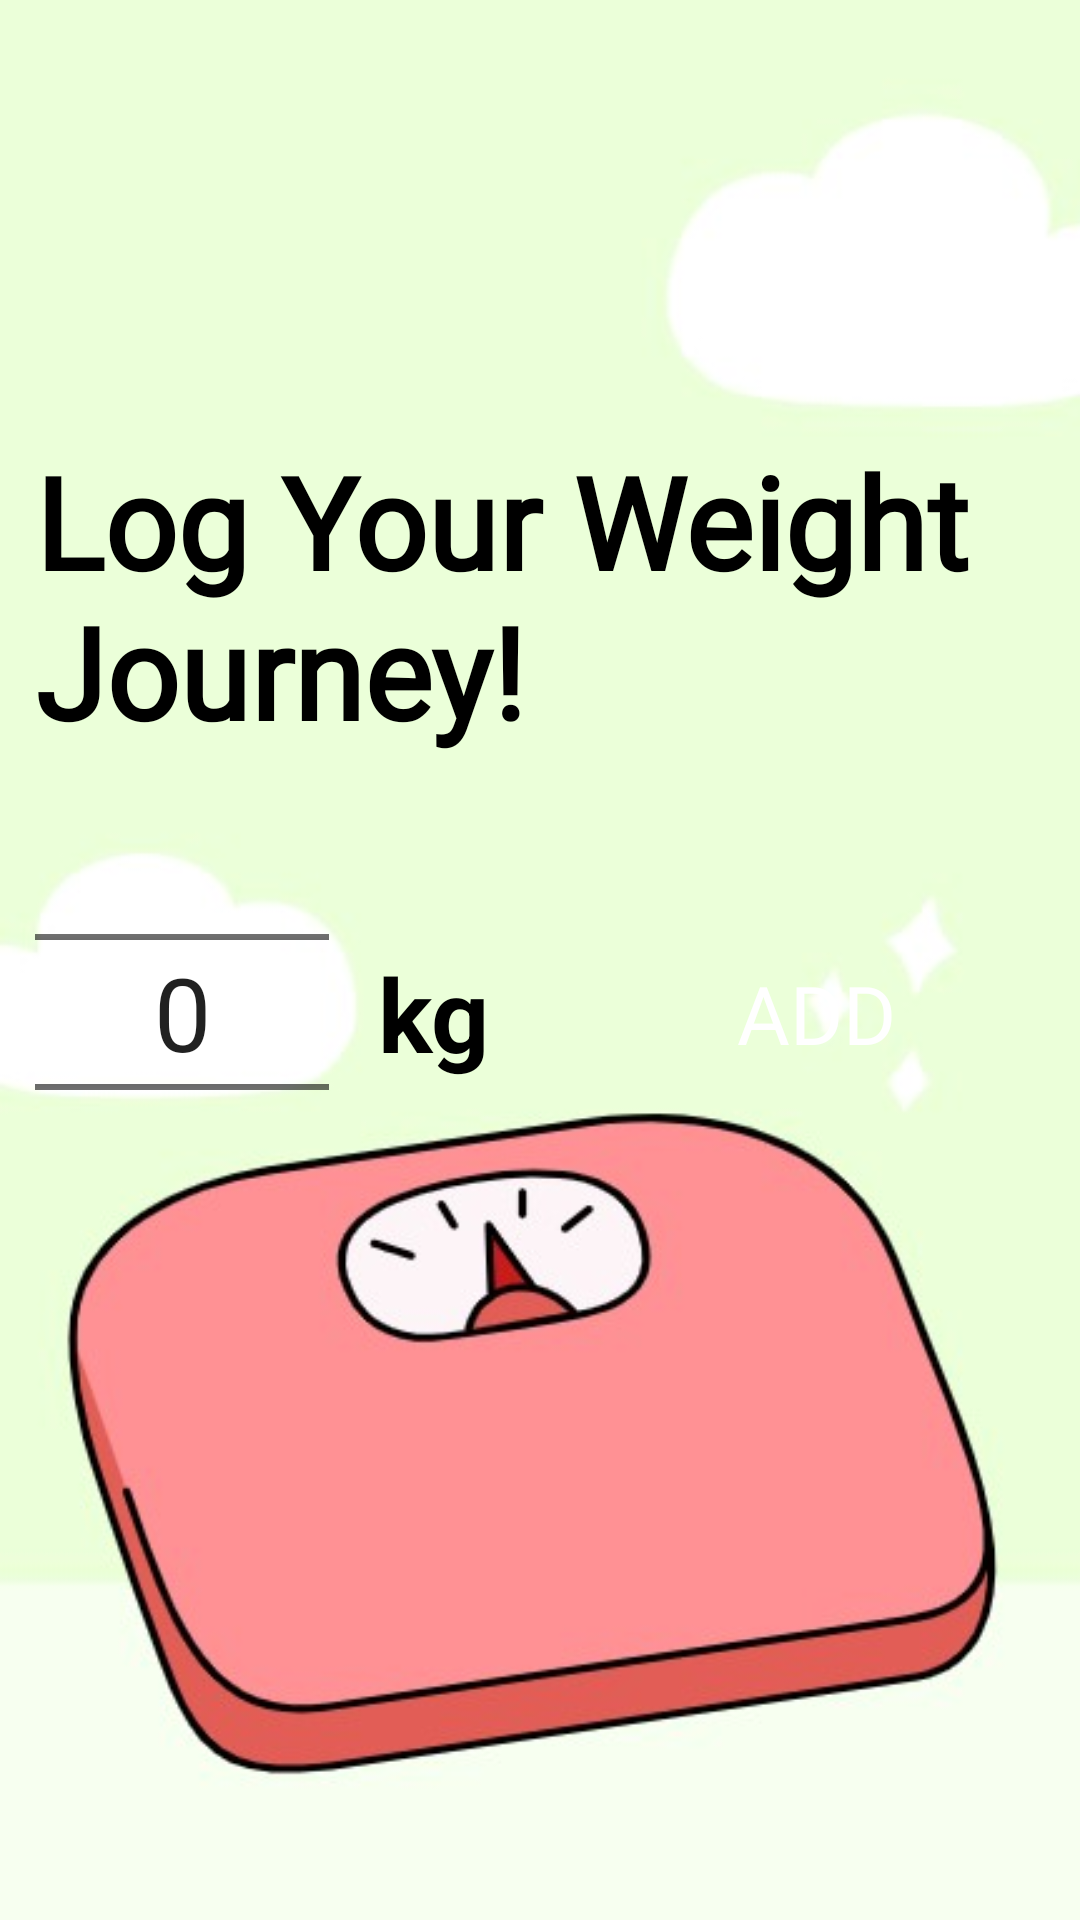

Here is an Android app screen rendered from its layout file. Give the layout XML and the strings, colors and styles it references.
<!-- AndroidManifest.xml: application theme Theme.WeightTracker -->
<!-- res/layout/activity_data_entry_screen.xml -->
<?xml version="1.0" encoding="utf-8"?>
<androidx.constraintlayout.widget.ConstraintLayout xmlns:android="http://schemas.android.com/apk/res/android"
    xmlns:app="http://schemas.android.com/apk/res-auto"
    xmlns:tools="http://schemas.android.com/tools"
    android:id="@+id/main"
    android:layout_width="match_parent"
    android:layout_height="match_parent"
    android:orientation="vertical"
    android:background="@drawable/background"
    android:gravity="center"
    android:fitsSystemWindows="true"
    tools:context=".DataEntryScreen">

    <androidx.constraintlayout.widget.ConstraintLayout
        android:id="@+id/weightBlock"
        android:layout_width="337dp"
        android:layout_height="265dp"
        android:layout_marginTop="145dp"
        android:gravity="center"
        android:orientation="vertical"
        app:layout_constraintEnd_toEndOf="parent"
        app:layout_constraintStart_toStartOf="parent"
        app:layout_constraintTop_toTopOf="parent"
    >

        <TextView
            android:layout_width="match_parent"
            android:layout_height="wrap_content"
            android:fontFamily="@font/gliker_regular"
            android:text="Log Your Weight Journey!"
            android:textAlignment="textStart"
            android:textColor="@color/black"
            android:textSize="42.8sp"
            android:textStyle="bold"
            app:layout_constraintEnd_toEndOf="parent"
            app:layout_constraintStart_toStartOf="parent"
            app:layout_constraintTop_toTopOf="parent"
        />

        <androidx.constraintlayout.widget.ConstraintLayout
            android:layout_width="match_parent"
            android:layout_height="wrap_content"
            app:layout_constraintEnd_toEndOf="parent"
            app:layout_constraintStart_toStartOf="parent"
            app:layout_constraintBottom_toBottomOf="parent"
            >

            <NumberPicker
                android:id="@+id/numberPicker"
                android:layout_width="98dp"
                android:layout_height="145dp"
                app:layout_constraintStart_toStartOf="parent"
                app:layout_constraintTop_toTopOf="parent"
                android:theme="@style/DefaultNumberPickerTheme"
                app:layout_constraintBottom_toBottomOf="parent"
            />

            <TextView
                android:id="@+id/textView"
                android:layout_width="wrap_content"
                android:layout_height="wrap_content"
                android:text="kg"
                android:textAlignment="center"
                android:textColor="@color/black"
                android:textSize="34sp"
                android:textStyle="bold"
                android:layout_marginStart="16dp"
                app:layout_constraintStart_toEndOf="@id/numberPicker"
                app:layout_constraintTop_toTopOf="parent"
                app:layout_constraintBottom_toBottomOf="parent"
            />

            <Button
                android:id="@+id/button"
                android:layout_width="wrap_content"
                android:layout_height="wrap_content"
                android:text="Add"
                android:paddingTop="10dp"
                android:paddingBottom="10dp"
                android:paddingStart="50dp"
                android:paddingEnd="50dp"
                android:textSize="27sp"
                android:textColor="@color/white"
                android:fontFamily="@font/gliker_regular"
                app:layout_constraintEnd_toEndOf="parent"
                app:layout_constraintTop_toTopOf="parent"
                android:background="@drawable/rounded_corner"
                app:layout_constraintBottom_toBottomOf="parent"
            />

        </androidx.constraintlayout.widget.ConstraintLayout>

    </androidx.constraintlayout.widget.ConstraintLayout>

</androidx.constraintlayout.widget.ConstraintLayout>
<!-- resources referenced by this layout -->
<resources>
  <color name="black">#FF000000</color>
  <color name="white">#FFFFFFFF</color>
  <!-- drawable background: jpg bitmap (drawable, 21761 bytes) -->
  <style name="DefaultNumberPickerTheme" parent="Theme.AppCompat.Light">
          <item name="android:textSize">34sp</item>
      </style>
  <style name="Theme.WeightTracker" parent="Theme.AppCompat.Light.DarkActionBar">
          <item name="android:windowDrawsSystemBarBackgrounds">true</item>
          <item name="android:windowLightStatusBar">true</item>
          <item name="android:statusBarColor">@android:color/white</item>
      </style>
</resources>
